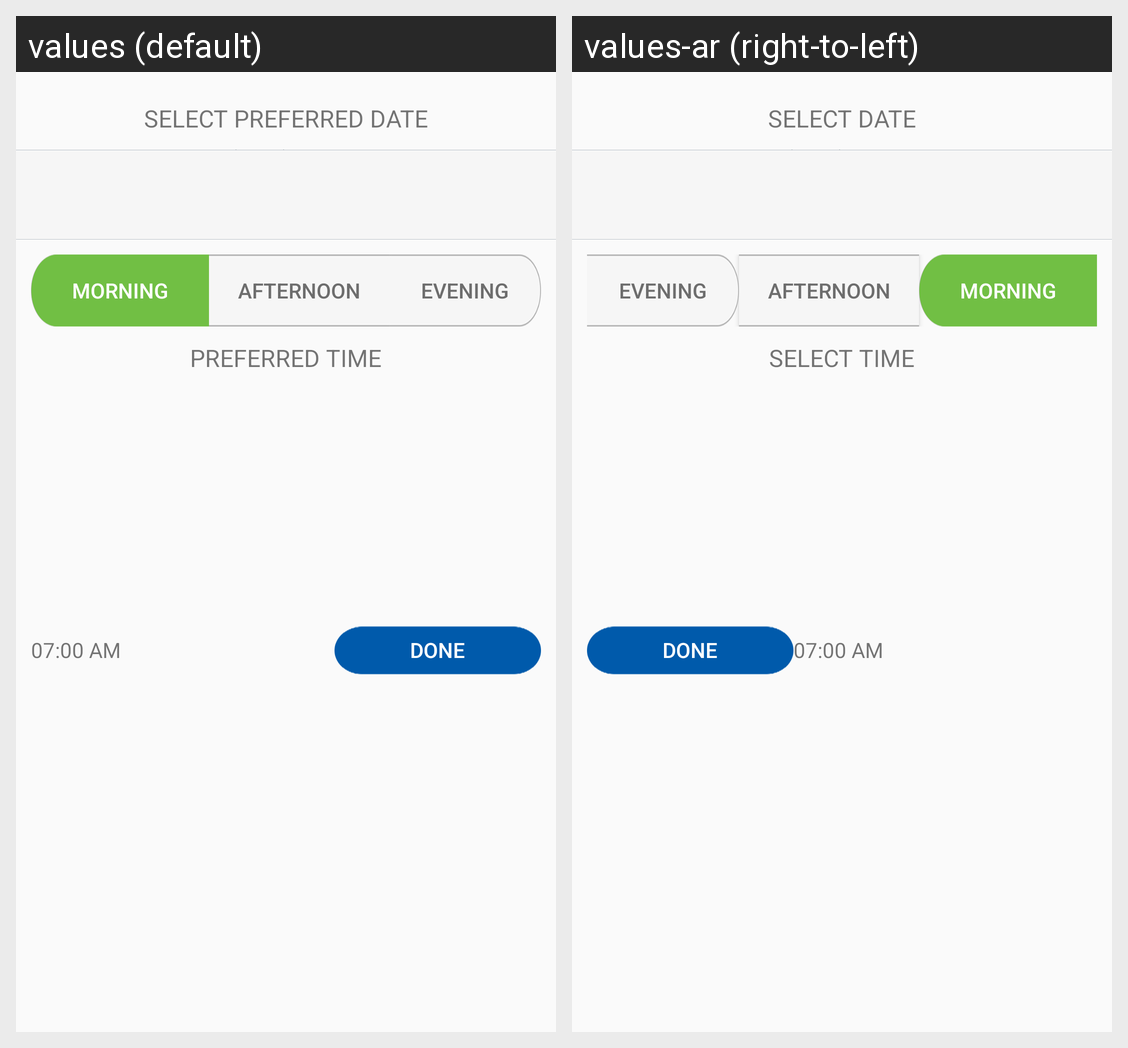

Strings drawn on this Android screen and how each of the app's shown locales translates them:
Android screen res/layout/common_select_date_time.xml rendered under 2 locales, left to right: values (default), values-ar (right-to-left). Device: Nexus 5 (rendered at 1080×1920; each locale shown at half size, 540×960, under a caption strip naming it); theme AppTheme.
Strings drawn on this screen, with the default value and each locale's value (text and hints the layout hard-codes, and strings that could not be matched under every locale, appear in the picture but are not listed):

select_date
  values: SELECT PREFERRED DATE
  values-ar: Select date

morning
  values: Morning
  values-ar: Morning  [not translated; the default value is used]

Afternoon
  values: Afternoon
  values-ar: Afternoon

Evening
  values: Evening
  values-ar: Evening

select_time
  values: PREFERRED TIME
  values-ar: Select time
